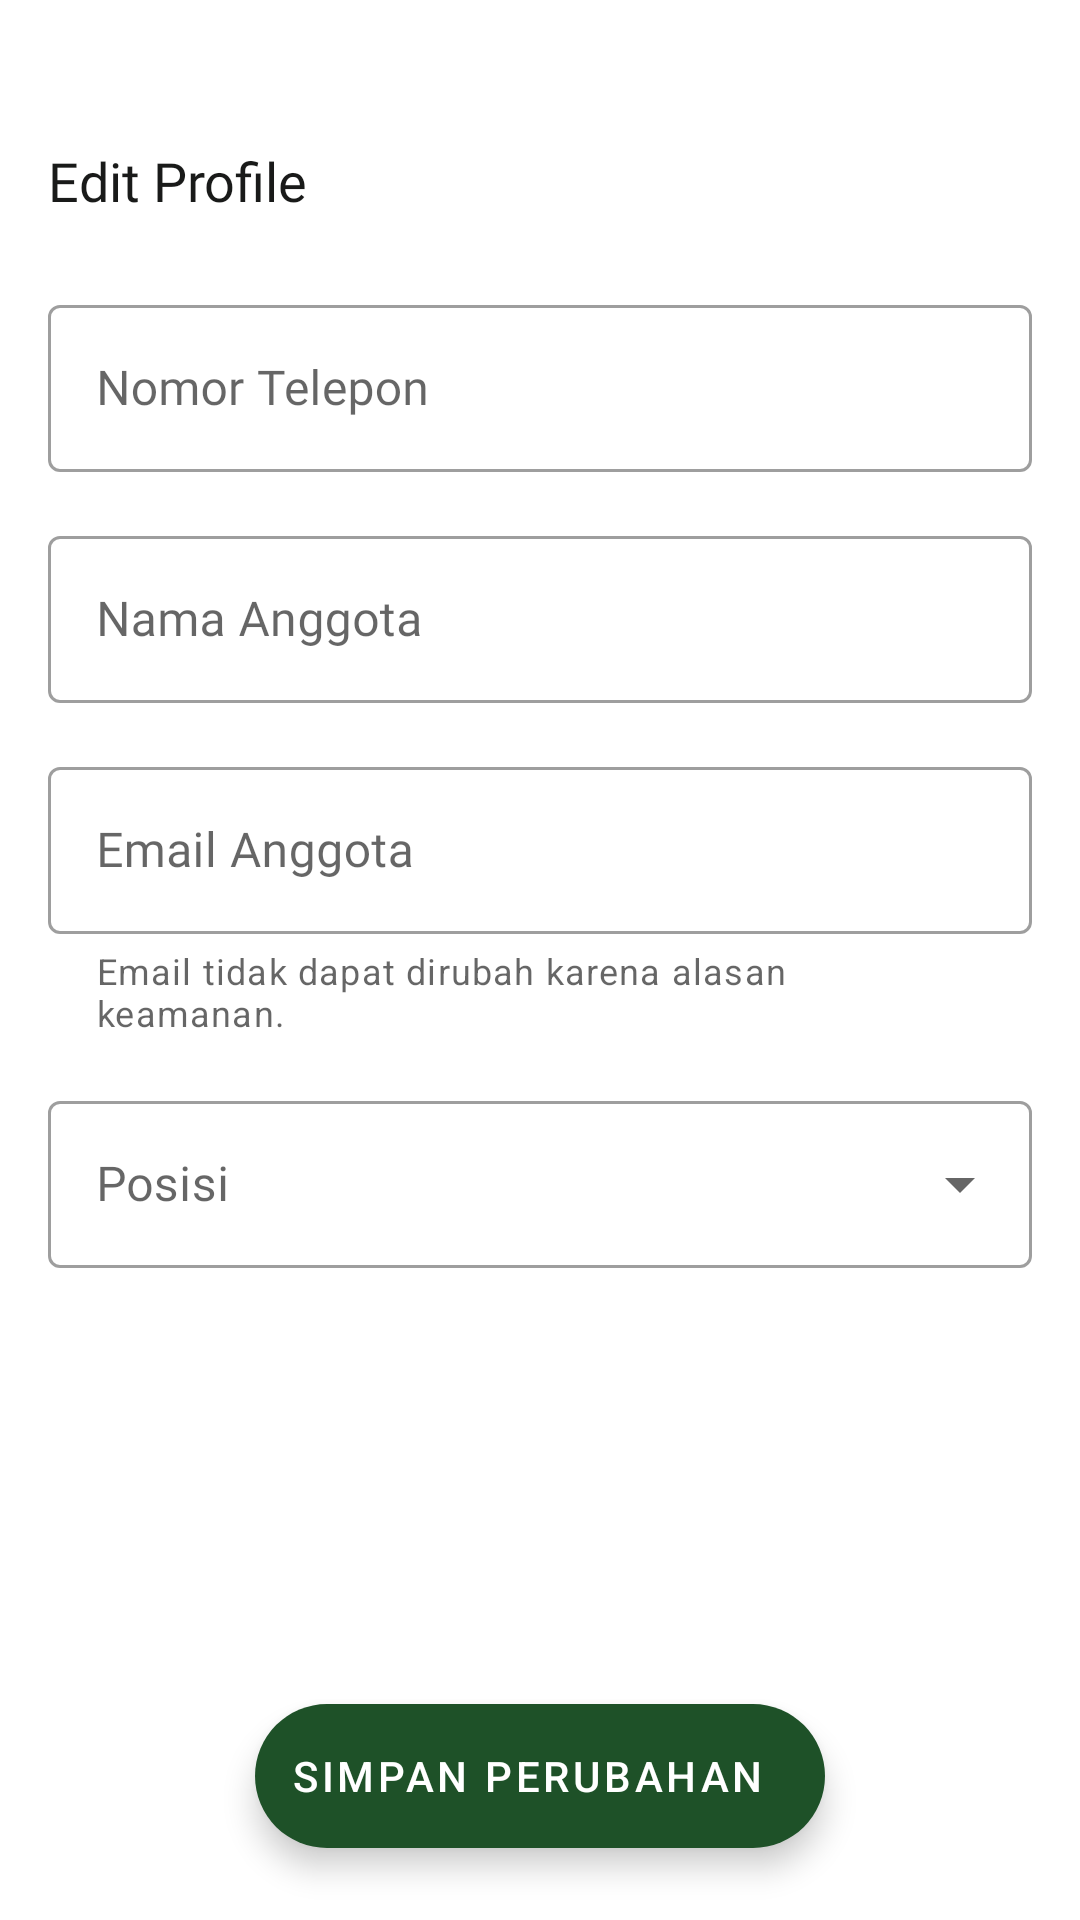

Reconstruct the res/layout file that produces this screen, plus the resources it refers to.
<!-- AndroidManifest.xml: application theme Theme.VicadhaReadinessSystem -->
<!-- res/layout/activity_edit_profile.xml -->
<?xml version="1.0" encoding="utf-8"?>
<RelativeLayout xmlns:android="http://schemas.android.com/apk/res/android"
    xmlns:app="http://schemas.android.com/apk/res-auto"
    xmlns:tools="http://schemas.android.com/tools"
    android:layout_width="match_parent"
    android:layout_height="match_parent"
    android:orientation="vertical"
    tools:context=".activity.EditProfileActivity">

    <LinearLayout
        android:layout_width="match_parent"
        android:layout_height="match_parent"
        android:orientation="vertical">


        <ImageView
            android:id="@+id/imageLeft"
            android:layout_width="wrap_content"
            android:layout_height="wrap_content"
            android:padding="24dp"
            android:src="@drawable/ic_back" />

        <TextView
            android:layout_width="wrap_content"
            android:layout_height="wrap_content"
            android:text="@string/edit_profile"
            android:textSize="18sp"
            android:layout_marginHorizontal="16dp"
            android:textColor="@color/black"
            android:fontFamily="@font/montserrat_bold"/>


        <com.google.android.material.textfield.TextInputLayout
            style="@style/Widget.MaterialComponents.TextInputLayout.OutlinedBox"
            android:layout_width="match_parent"
            android:layout_height="wrap_content"
            android:layout_marginHorizontal="16dp"
            android:layout_marginTop="24dp"
            android:layout_marginBottom="8dp"
            android:hint="@string/phone_number"
            app:hintEnabled="true"
            app:prefixText="+62"
            app:prefixTextColor="@color/brownPrimary">

            <com.google.android.material.textfield.TextInputEditText
                android:id="@+id/inputPhone"
                android:layout_width="match_parent"
                android:layout_height="wrap_content"
                android:fontFamily="@font/montserrat"
                android:inputType="phone"
                android:maxLength="13"
                android:textColor="@color/brownPrimary" />

        </com.google.android.material.textfield.TextInputLayout>

        <com.google.android.material.textfield.TextInputLayout
            style="@style/Widget.MaterialComponents.TextInputLayout.OutlinedBox"
            android:layout_width="match_parent"
            android:layout_height="wrap_content"
            android:layout_marginHorizontal="16dp"
            android:layout_marginVertical="8dp"
            android:hint="@string/member_name"
            app:hintEnabled="true"
            app:prefixTextColor="@color/brownPrimary">

            <com.google.android.material.textfield.TextInputEditText
                android:id="@+id/inputName"
                android:layout_width="match_parent"
                android:layout_height="wrap_content"
                android:fontFamily="@font/montserrat"
                android:inputType="textPersonName"
                android:maxLength="24"
                android:textColor="@color/brownPrimary" />

        </com.google.android.material.textfield.TextInputLayout>

        <com.google.android.material.textfield.TextInputLayout
            style="@style/Widget.MaterialComponents.TextInputLayout.OutlinedBox"
            android:layout_width="match_parent"
            android:layout_height="wrap_content"
            android:layout_marginHorizontal="16dp"
            android:layout_marginVertical="8dp"
            android:hint="@string/email_member"
            app:hintEnabled="true"
            app:helperText="@string/desc_email_cant_editable"
            app:prefixTextColor="@color/brownPrimary">

            <com.google.android.material.textfield.TextInputEditText
                android:id="@+id/inputEmail"
                android:enabled="false"
                android:layout_width="match_parent"
                android:layout_height="wrap_content"
                android:fontFamily="@font/montserrat"
                android:inputType="textEmailAddress"
                android:maxLength="50"
                android:textColor="@color/brownPrimary" />

        </com.google.android.material.textfield.TextInputLayout>

        <com.google.android.material.textfield.TextInputLayout
            style="@style/Widget.MaterialComponents.TextInputLayout.OutlinedBox.ExposedDropdownMenu"
            android:layout_width="match_parent"
            android:layout_height="wrap_content"
            android:layout_marginHorizontal="16dp"
            android:id="@+id/layoutRole"
            android:layout_marginVertical="8dp"
            android:hint="@string/role"
            app:hintEnabled="true"
            app:prefixTextColor="@color/brownPrimary">

            <AutoCompleteTextView
                android:focusable="false"
                android:id="@+id/inputRole"
                android:layout_width="match_parent"
                android:layout_height="wrap_content"
                android:fontFamily="@font/montserrat"
                android:inputType="textEmailAddress"
                android:maxLength="50"
                android:textColor="@color/brownPrimary" />

        </com.google.android.material.textfield.TextInputLayout>

    </LinearLayout>

    <com.google.android.material.floatingactionbutton.ExtendedFloatingActionButton
        android:layout_width="wrap_content"
        android:layout_height="wrap_content"
        android:layout_alignParentBottom="true"
        android:id="@+id/exfabSave"
        android:layout_centerInParent="true"
        android:layout_marginStart="24dp"
        android:layout_marginTop="24dp"
        android:layout_marginEnd="24dp"
        android:layout_marginBottom="24dp"
        android:text="@string/save_changes"
        android:textColor="@color/white"
        app:backgroundTint="@color/greenPrimary" />

</RelativeLayout>
<!-- resources referenced by this layout -->
<resources>
  <color name="black">#191A19</color>
  <color name="brownPrimary">#423D39</color>
  <color name="greenPrimary">#1E5128</color>
  <color name="white">#FFFFFFFF</color>
  <string name="desc_email_cant_editable">Email tidak dapat dirubah karena alasan keamanan.</string>
  <string name="edit_profile">Edit Profile</string>
  <string name="email_member">Email Anggota</string>
  <string name="member_name">Nama Anggota</string>
  <string name="phone_number">Nomor Telepon</string>
  <string name="role">Posisi</string>
  <string name="save_changes">Simpan Perubahan</string>
  <style name="Theme.VicadhaReadinessSystem" parent="Theme.MaterialComponents.DayNight.NoActionBar">
          
          <item name="colorPrimary">@color/greenPrimary</item>
          <item name="colorPrimaryVariant">@color/greenPrimary</item>
          <item name="colorOnPrimary">@color/white</item>
          
          <item name="colorSecondary">@color/teal_200</item>
          <item name="colorSecondaryVariant">@color/teal_700</item>
          <item name="colorOnSecondary">@color/black</item>
          
          <item name="android:statusBarColor" tools:targetApi="l">?attr/colorPrimaryVariant</item>
          
          <item name="bottomSheetDialogTheme">@style/AppBottomSheetDialogTheme</item>
      </style>
  <color name="teal_200">#FF03DAC5</color>
  <color name="teal_700">#FF018786</color>
  <style name="AppBottomSheetDialogTheme" parent="Theme.Design.Light.BottomSheetDialog">
          <item name="bottomSheetStyle">@style/AppModalStyle</item>
      </style>
  <style name="AppModalStyle" parent="Widget.Design.BottomSheet.Modal">
          <item name="android:background">@drawable/top_rounded</item>
      </style>
</resources>
